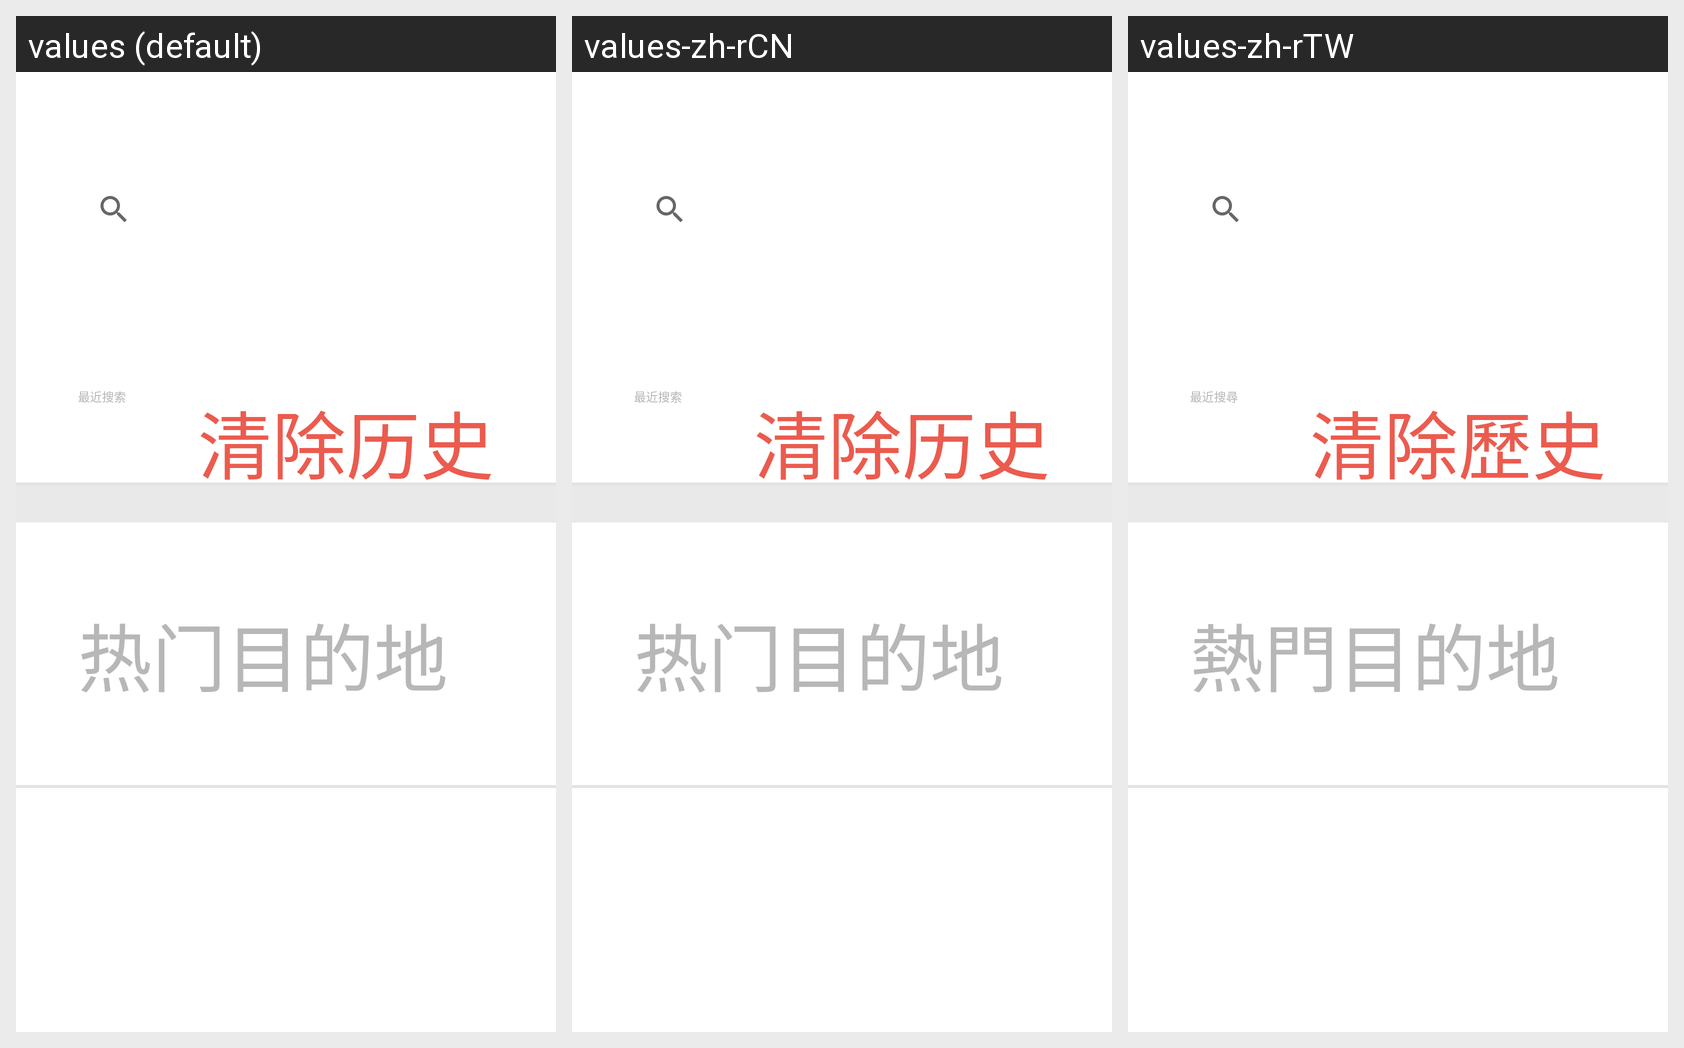

This grid shows one Android layout under several languages. Give, for every string resource on the screen, its name, the default text and each shown locale's text.
Android screen res/layout/fragment_layout_for_search_result.xml rendered under 3 locales, left to right: values (default), values-zh-rCN, values-zh-rTW. Device: Nexus 5 (rendered at 1080×1920; each locale shown at half size, 540×960, under a caption strip naming it); theme AppTheme.
Other locales in the repository, not shown: values-en-rUS, values-ja-rJP, values-ko-rKR.
Strings drawn on this screen, with the default value and each locale's value (text and hints the layout hard-codes, and strings that could not be matched under every locale, appear in the picture but are not listed):

lastest_searches
  values: 最近搜索
  values-zh-rCN: 最近搜索
  values-zh-rTW: 最近搜尋

clear_history
  values: 清除历史
  values-zh-rCN: 清除历史
  values-zh-rTW: 清除歷史

hot_destinations
  values: 热门目的地
  values-zh-rCN: 热门目的地
  values-zh-rTW: 熱門目的地
